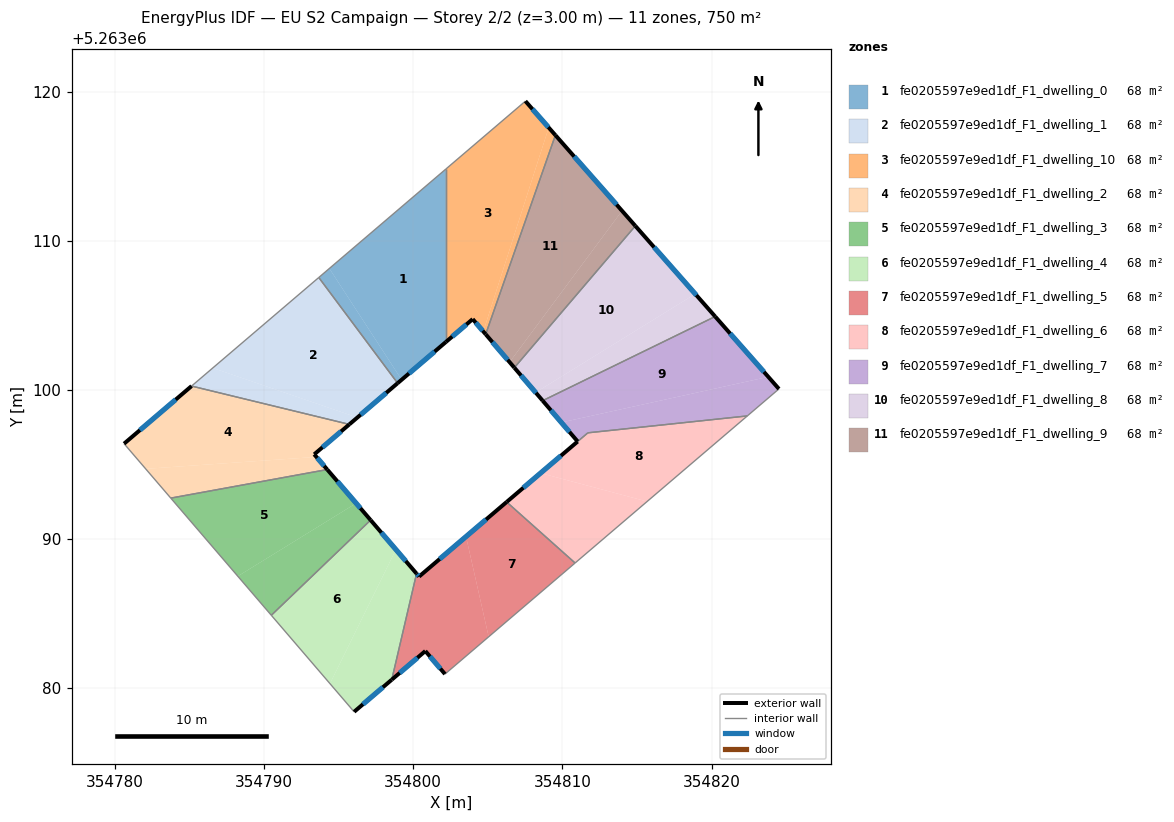
=== STOREY PLAN SPEC (per zone: floor XY polygon, exterior-wall plan segments, windows/doors) ===
zone 1: fe0205597e9ed1df_F1_dwelling_0  (68.2 m²)
  floor: (354802.19, 5263114.83) (354802.19, 5263103.23) (354799.22, 5263100.70) (354794.38, 5263108.16)
  floor: (354794.38, 5263108.16) (354799.22, 5263100.70) (354798.95, 5263100.47) (354793.67, 5263107.55)
  exterior wall: (354798.95, 5263100.47) – (354802.19, 5263103.23)  [4.3 m]
    window: (354799.71, 5263101.12) – (354801.43, 5263102.58)  [3.6 m²]
  interior walls: 3
zone 2: fe0205597e9ed1df_F1_dwelling_1  (68.2 m²)
  floor: (354793.67, 5263107.55) (354798.95, 5263100.47) (354796.26, 5263098.16) (354786.56, 5263101.49)
  floor: (354796.26, 5263098.16) (354795.72, 5263097.70) (354785.14, 5263100.27) (354786.56, 5263101.49)
  exterior wall: (354795.72, 5263097.70) – (354798.95, 5263100.47)  [4.3 m]
    window: (354796.48, 5263098.35) – (354798.19, 5263099.82)  [3.6 m²]
  interior walls: 3
zone 3: fe0205597e9ed1df_F1_dwelling_10  (68.2 m²)
  floor: (354807.52, 5263119.37) (354809.08, 5263117.60) (354804.70, 5263103.93) (354803.98, 5263104.76) (354802.19, 5263103.23) (354802.19, 5263114.83)
  floor: (354809.08, 5263117.60) (354809.53, 5263117.09) (354804.86, 5263103.74) (354804.70, 5263103.93)
  exterior wall: (354803.98, 5263104.76) – (354804.86, 5263103.74)  [1.3 m]
    window: (354804.19, 5263104.52) – (354804.65, 5263103.98)  [1.1 m²]
  exterior wall: (354802.19, 5263103.23) – (354803.98, 5263104.76)  [2.4 m]
    window: (354802.61, 5263103.59) – (354803.56, 5263104.40)  [2.0 m²]
  exterior wall: (354809.53, 5263117.09) – (354807.52, 5263119.37)  [3.0 m]
    window: (354809.06, 5263117.63) – (354807.99, 5263118.84)  [2.6 m²]
  interior walls: 3
zone 4: fe0205597e9ed1df_F1_dwelling_2  (68.2 m²)
  floor: (354795.72, 5263097.70) (354793.36, 5263095.70) (354793.51, 5263095.52) (354782.06, 5263094.72) (354780.62, 5263096.41) (354785.14, 5263100.27)
  floor: (354793.51, 5263095.52) (354794.24, 5263094.68) (354783.75, 5263092.76) (354782.06, 5263094.72)
  exterior wall: (354793.36, 5263095.70) – (354795.72, 5263097.70)  [3.1 m]
    window: (354793.91, 5263096.17) – (354795.16, 5263097.23)  [2.6 m²]
  exterior wall: (354794.24, 5263094.68) – (354793.36, 5263095.70)  [1.3 m]
    window: (354794.03, 5263094.92) – (354793.57, 5263095.46)  [1.1 m²]
  exterior wall: (354785.14, 5263100.27) – (354780.62, 5263096.41)  [5.9 m]
    window: (354784.08, 5263099.37) – (354781.68, 5263097.32)  [5.0 m²]
  interior walls: 3
zone 5: fe0205597e9ed1df_F1_dwelling_3  (68.2 m²)
  floor: (354794.24, 5263094.68) (354796.17, 5263092.42) (354788.24, 5263087.53) (354783.75, 5263092.76)
  floor: (354796.17, 5263092.42) (354797.14, 5263091.29) (354790.49, 5263084.91) (354788.24, 5263087.53)
  exterior wall: (354797.14, 5263091.29) – (354794.24, 5263094.68)  [4.5 m]
    window: (354796.46, 5263092.08) – (354794.92, 5263093.88)  [3.8 m²]
  interior walls: 3
zone 6: fe0205597e9ed1df_F1_dwelling_4  (68.2 m²)
  floor: (354797.14, 5263091.29) (354798.84, 5263089.31) (354794.42, 5263080.33) (354790.49, 5263084.91)
  floor: (354798.84, 5263089.31) (354800.22, 5263087.70) (354798.56, 5263080.59) (354796.04, 5263078.44) (354794.42, 5263080.33)
  exterior wall: (354800.22, 5263087.70) – (354797.14, 5263091.29)  [4.7 m]
    window: (354799.50, 5263088.54) – (354797.87, 5263090.45)  [4.0 m²]
  exterior wall: (354796.04, 5263078.44) – (354798.56, 5263080.59)  [3.3 m]
    window: (354796.63, 5263078.94) – (354797.97, 5263080.08)  [2.8 m²]
  interior walls: 3
zone 7: fe0205597e9ed1df_F1_dwelling_5  (68.2 m²)
  floor: (354803.54, 5263090.18) (354805.06, 5263083.47) (354802.13, 5263080.97) (354800.81, 5263082.51) (354798.56, 5263080.59) (354800.22, 5263087.70) (354800.39, 5263087.50)
  floor: (354810.85, 5263088.41) (354805.06, 5263083.47) (354803.54, 5263090.18) (354806.26, 5263092.50)
  exterior wall: (354800.39, 5263087.50) – (354800.22, 5263087.70)  [0.3 m]
    window: (354800.35, 5263087.55) – (354800.26, 5263087.65)  [0.2 m²]
  exterior wall: (354806.26, 5263092.50) – (354800.39, 5263087.50)  [7.7 m]
    window: (354804.88, 5263091.33) – (354801.77, 5263088.68)  [6.5 m²]
  exterior wall: (354800.81, 5263082.51) – (354802.13, 5263080.97)  [2.0 m]
    window: (354801.12, 5263082.15) – (354801.82, 5263081.33)  [1.7 m²]
  exterior wall: (354798.56, 5263080.59) – (354800.81, 5263082.51)  [3.0 m]
    window: (354799.09, 5263081.04) – (354800.28, 5263082.06)  [2.5 m²]
  interior walls: 3
zone 8: fe0205597e9ed1df_F1_dwelling_6  (67.9 m²)
  floor: (354822.40, 5263098.27) (354815.68, 5263092.54) (354808.54, 5263094.44) (354811.71, 5263097.14)
  floor: (354815.68, 5263092.54) (354810.85, 5263088.41) (354806.26, 5263092.50) (354808.54, 5263094.44)
  exterior wall: (354811.02, 5263096.55) – (354806.26, 5263092.50)  [6.2 m]
    window: (354809.90, 5263095.60) – (354807.38, 5263093.45)  [5.3 m²]
  interior walls: 4
zone 9: fe0205597e9ed1df_F1_dwelling_7  (68.5 m²)
  floor: (354823.80, 5263100.89) (354824.52, 5263100.08) (354822.40, 5263098.27) (354811.71, 5263097.14) (354811.02, 5263096.56) (354809.93, 5263097.83)
  floor: (354820.24, 5263104.93) (354823.80, 5263100.89) (354809.93, 5263097.83) (354808.68, 5263099.29)
  exterior wall: (354824.52, 5263100.08) – (354820.24, 5263104.93)  [6.5 m]
    window: (354823.51, 5263101.22) – (354821.24, 5263103.80)  [5.5 m²]
  exterior wall: (354808.68, 5263099.29) – (354811.02, 5263096.56)  [3.6 m]
    window: (354809.23, 5263098.65) – (354810.47, 5263097.20)  [3.0 m²]
  interior walls: 4
zone 10: fe0205597e9ed1df_F1_dwelling_8  (68.2 m²)
  floor: (354814.89, 5263111.01) (354818.90, 5263106.45) (354808.20, 5263099.84) (354806.78, 5263101.51)
  floor: (354818.90, 5263106.45) (354820.24, 5263104.93) (354808.68, 5263099.29) (354808.20, 5263099.84)
  exterior wall: (354806.78, 5263101.50) – (354808.68, 5263099.29)  [2.9 m]
    window: (354807.22, 5263100.99) – (354808.23, 5263099.81)  [2.5 m²]
  exterior wall: (354820.24, 5263104.93) – (354814.89, 5263111.01)  [8.1 m]
    window: (354818.98, 5263106.36) – (354816.15, 5263109.58)  [6.8 m²]
  interior walls: 2
zone 11: fe0205597e9ed1df_F1_dwelling_9  (68.2 m²)
  floor: (354809.53, 5263117.09) (354814.00, 5263112.02) (354806.46, 5263101.88) (354804.86, 5263103.74)
  floor: (354814.00, 5263112.02) (354814.89, 5263111.01) (354806.78, 5263101.51) (354806.46, 5263101.88)
  exterior wall: (354804.86, 5263103.74) – (354806.78, 5263101.50)  [3.0 m]
    window: (354805.31, 5263103.22) – (354806.33, 5263102.03)  [2.5 m²]
  exterior wall: (354814.89, 5263111.01) – (354809.53, 5263117.09)  [8.1 m]
    window: (354813.63, 5263112.44) – (354810.79, 5263115.66)  [6.8 m²]
  interior walls: 2

=== DERIVED (storey summary) ===
Building: EU S2 Campaign
Storey: 2 of 2  (floor level z = 3.00 m)
Storey gross floor area: 750.1 m²
Zones on this storey: 11
  - fe0205597e9ed1df_F1_dwelling_0: floor 68.2 m²; exterior wall 4.3 m (12.8 m²); 1 window(s) 3.6 m²; WWR 28.1%
  - fe0205597e9ed1df_F1_dwelling_1: floor 68.2 m²; exterior wall 4.3 m (12.8 m²); 1 window(s) 3.6 m²; WWR 28.1%
  - fe0205597e9ed1df_F1_dwelling_10: floor 68.2 m²; exterior wall 6.7 m (20.2 m²); 3 window(s) 5.7 m²; WWR 28.1%
  - fe0205597e9ed1df_F1_dwelling_2: floor 68.2 m²; exterior wall 10.4 m (31.2 m²); 3 window(s) 8.8 m²; WWR 28.1%
  - fe0205597e9ed1df_F1_dwelling_3: floor 68.2 m²; exterior wall 4.5 m (13.4 m²); 1 window(s) 3.8 m²; WWR 28.1%
  - fe0205597e9ed1df_F1_dwelling_4: floor 68.2 m²; exterior wall 8.0 m (24.1 m²); 2 window(s) 6.8 m²; WWR 28.1%
  - fe0205597e9ed1df_F1_dwelling_5: floor 68.2 m²; exterior wall 13.0 m (38.9 m²); 4 window(s) 10.9 m²; WWR 28.1%
  - fe0205597e9ed1df_F1_dwelling_6: floor 67.9 m²; exterior wall 6.2 m (18.7 m²); 1 window(s) 5.3 m²; WWR 28.1%
  - fe0205597e9ed1df_F1_dwelling_7: floor 68.5 m²; exterior wall 10.1 m (30.2 m²); 2 window(s) 8.5 m²; WWR 28.1%
  - fe0205597e9ed1df_F1_dwelling_8: floor 68.2 m²; exterior wall 11.0 m (33.0 m²); 2 window(s) 9.3 m²; WWR 28.1%
  - fe0205597e9ed1df_F1_dwelling_9: floor 68.2 m²; exterior wall 11.1 m (33.2 m²); 2 window(s) 9.3 m²; WWR 28.1%
Zone adjacency (shared interzone walls):
  - fe0205597e9ed1df_F1_dwelling_0 ↔ fe0205597e9ed1df_F1_dwelling_1
  - fe0205597e9ed1df_F1_dwelling_0 ↔ fe0205597e9ed1df_F1_dwelling_10
  - fe0205597e9ed1df_F1_dwelling_1 ↔ fe0205597e9ed1df_F1_dwelling_2
  - fe0205597e9ed1df_F1_dwelling_10 ↔ fe0205597e9ed1df_F1_dwelling_9
  - fe0205597e9ed1df_F1_dwelling_2 ↔ fe0205597e9ed1df_F1_dwelling_3
  - fe0205597e9ed1df_F1_dwelling_3 ↔ fe0205597e9ed1df_F1_dwelling_4
  - fe0205597e9ed1df_F1_dwelling_4 ↔ fe0205597e9ed1df_F1_dwelling_5
  - fe0205597e9ed1df_F1_dwelling_5 ↔ fe0205597e9ed1df_F1_dwelling_6
  - fe0205597e9ed1df_F1_dwelling_6 ↔ fe0205597e9ed1df_F1_dwelling_7
  - fe0205597e9ed1df_F1_dwelling_7 ↔ fe0205597e9ed1df_F1_dwelling_8
  - fe0205597e9ed1df_F1_dwelling_8 ↔ fe0205597e9ed1df_F1_dwelling_9